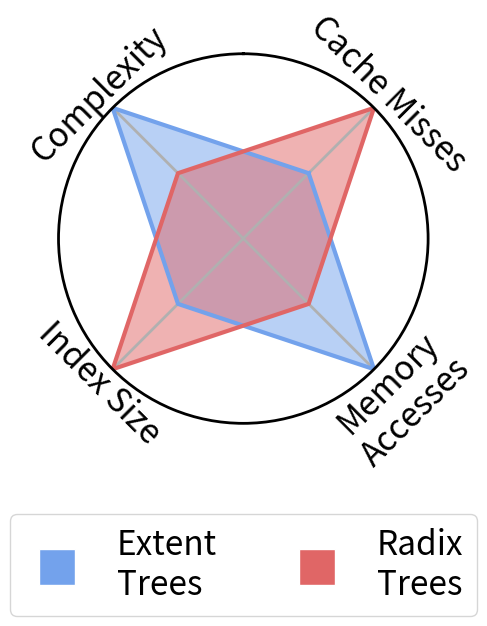

Here is the Python script that generated this plot:
# Libraries
import matplotlib.pyplot as plt
from matplotlib.lines import Line2D
import pandas as pd
from math import pi
"""
Help:
    Note that you have to modify the python script itself (a global boolean flag
    `DoGlobal`) to generate two different graphs (one for global data structure
    and another one for per-file data structure).  The script will show a
    preview of the radar chart then save the chart together with legends to a
    pdf file.
"""
# This controls we generate global data structure or per-file data structrue
DoGlobal=False
# Set data
# Note: we deleted "Level Hashing" datapoint bellow
# Note: we only care the ordering between (Global Hash Table, HashFS) and
# (Extent Trees, Radix Trees). Comparing across these two sets are meaningless
df = pd.DataFrame({
'group': ['Global\nHash Table','HashFS','Level\nHashing','Extent\nTrees','Radix\nTrees'],
'Cache Misses': [4, 2, 0, 2, 4],
'\nMemory\nAccesses': [2, 4, 0, 4, 2],
'Index Size': [2, 4, 0, 2, 4],
'Complexity': [4, 2, 0, 4, 2],
#'Contention\nOpportunity\n': [2, 1, 3, 5, 4] 
})
colors = ['#93c47d', '#a64d79', '#f6b26b', '#73a2ec', '#e06666']



# ------- PART 1: Create background

# number of variable
categories=list(df)[1:]
N = len(categories)

# What will be the angle of each axis in the plot? (we divide the plot / number of variable)
angles = [n / float(N) * 2 * pi + pi/4 for n in range(N)]
angles += angles[:1]

# Initialise the spider plot
ax = plt.subplot(111, polar=True)

# If you want the first axis to be on top:
ax.set_theta_offset(pi / 2)
ax.set_theta_direction(-1)

ax.set_xticks(angles[:-1])
ax.set_xticklabels(categories)
plt.gcf().canvas.draw()
#plt.xticks(angles[:-1], categories)

# Draw ylabels
ax.set_rlabel_position(0)
plt.yticks([],[])
#plt.yticks([0,5], ["0", "5"], color="grey", size=7)
plt.ylim(0,4)


legend_labels = df.get('group')

# ------- PART 2: Add plots

# Plot each individual = each line of the data
# I don't do a loop, because plotting more than 3 groups makes the chart unreadable

if DoGlobal:
    # Ind1
    values=df.loc[0].drop('group').values.flatten().tolist()
    values += values[:1]
    ax.plot(angles, values, linewidth=3, linestyle='solid', label=legend_labels[0],
            color=colors[0])
    ax.fill(angles, values, colors[0], alpha=0.5)

    # Ind2
    values=df.loc[1].drop('group').values.flatten().tolist()
    values += values[:1]
    ax.plot(angles, values, linewidth=3, linestyle='solid', label=legend_labels[1],
            color=colors[1])
    ax.fill(angles, values, colors[1], alpha=0.5)
else:
    # Ind3
    #values=df.loc[2].drop('group').values.flatten().tolist()
    #values += values[:1]
    #ax.plot(angles, values, linewidth=3, linestyle='solid', label=legend_labels[2],
    #        color=colors[2])
    #ax.fill(angles, values, colors[2], alpha=0.5)

    # Ind4
    values=df.loc[3].drop('group').values.flatten().tolist()
    values += values[:1]
    ax.plot(angles, values, linewidth=3, linestyle='solid', label=legend_labels[3],
            color=colors[3])
    ax.fill(angles, values, colors[3], alpha=0.5)

    # Ind5
    values=df.loc[4].drop('group').values.flatten().tolist()
    values += values[:1]
    ax.plot(angles, values, linewidth=3, linestyle='solid', label=legend_labels[4],
            color=colors[4])
    ax.fill(angles, values, colors[4], alpha=0.5)

# Add legend
legend_elements = [Line2D([0],[0], color='w', marker='s', label=lab,
    markerfacecolor=color, markersize=26)
    for color, lab in zip(colors, legend_labels)]
if DoGlobal:
    legend = plt.legend(loc='upper center', bbox_to_anchor=(0.5, -0.2),
            handles=legend_elements[0:2], ncol=2, fontsize=24)
else:
    legend = plt.legend(loc='upper center', bbox_to_anchor=(0.5, -0.2),
            handles=legend_elements[3:], ncol=3, fontsize=24)

# Draw one axe per variable + add labels
pltlocs, pltlabels = plt.xticks()
labels = []
for loc, label, angle in zip(pltlocs, pltlabels, angles):
    x,y = label.get_position()
    lab = ax.text(x,y, label.get_text(),transform=label.get_transform(),
            ha=label.get_ha(), va=label.get_va(), fontsize=24)
    labelangle = (90-angle/pi*180)%360
    if labelangle > 180 and labelangle < 360:
        labelangle = labelangle+90
    else:
        labelangle = labelangle-90
    print("text: {} angel: {}, degree: {}".format(label.get_text(), angle, labelangle))
    lab.set_rotation(labelangle)
    labels.append(lab)
ax.set_xticklabels([])

if DoGlobal:
    savefilename='global.pdf'
else:
    savefilename='perfile.pdf'
plt.savefig(savefilename, bbox_extra_artists=[legend]+labels, bbox_inches='tight')
ax.spines['polar'].set_linewidth(2)
ax.grid(linewidth=2)
plt.show()
